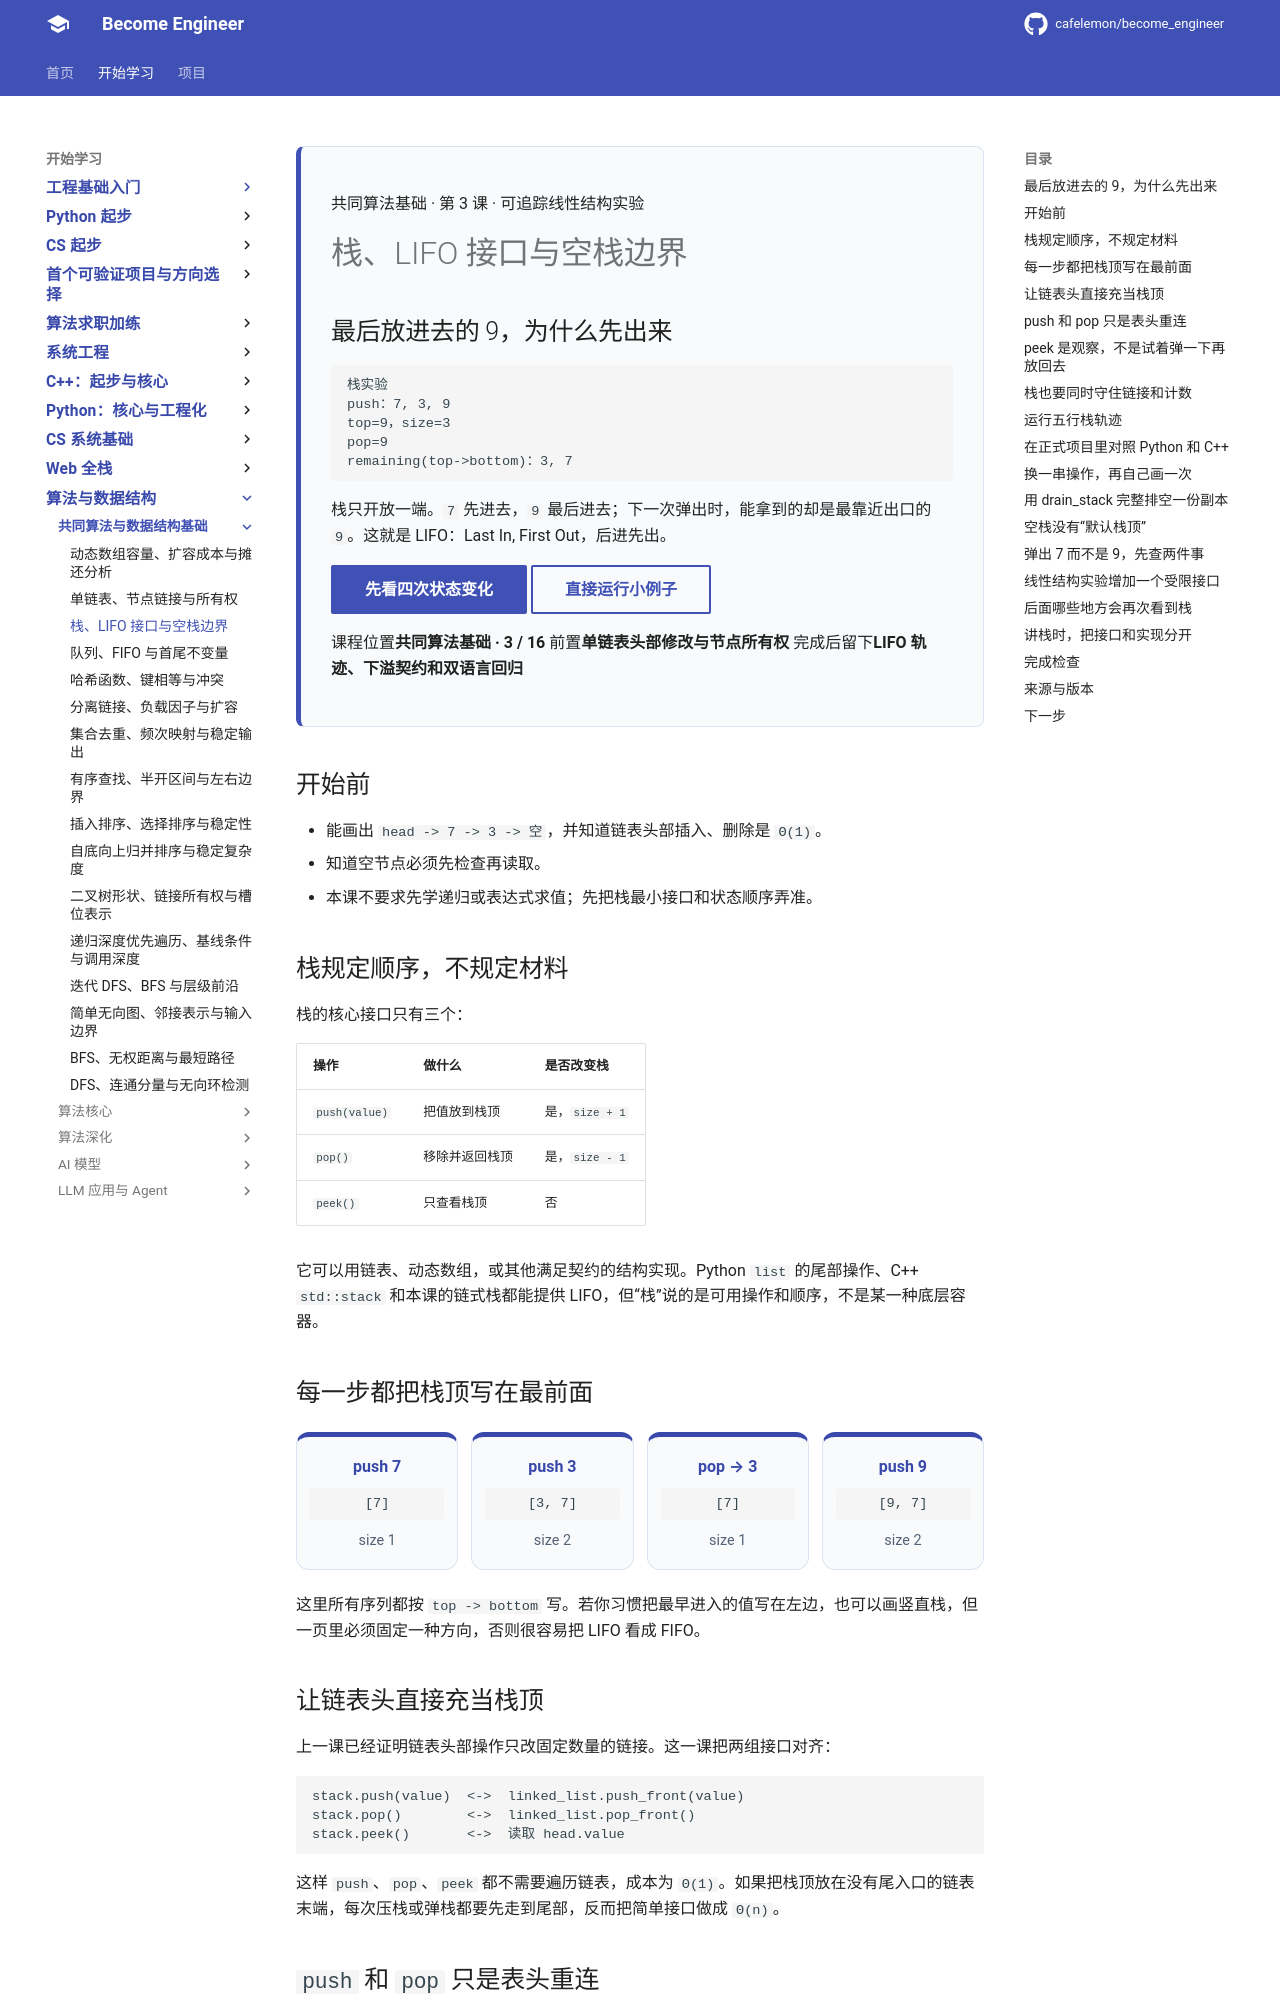

repository: cafelemon/become_engineer · page: learning-paths/cs-core/07-stack-lifo-interface-underflow/index.html · generator: mkdocs

<div class="be-tutor-mount" data-tutor-lesson="cs-core-07" aria-hidden="true"></div>

<section id="overview-stack-output" class="be-page-hero be-lesson-hero" data-learning-context="overview-stack-output" data-context-type="overview" markdown="1">

<span class="be-lesson-kicker">共同算法基础 · 第 3 课 · 可追踪线性结构实验</span>

# 栈、LIFO 接口与空栈边界

## 最后放进去的 9，为什么先出来

```text
栈实验
push：7, 3, 9
top=9，size=3
pop=9
remaining(top->bottom)：3, 7
```

栈只开放一端。`7` 先进去，`9` 最后进去；下一次弹出时，能拿到的却是最靠近出口的 `9`。这就是 LIFO：Last In, First Out，后进先出。

[先看四次状态变化](#example-stack-trace){ .md-button .md-button--primary }
[直接运行小例子](#reproduce-stack-micro){ .md-button }

<div class="be-lesson-facts" markdown="1">
<span>课程位置<strong>共同算法基础 · 3 / 16</strong></span>
<span>前置<strong>单链表头部修改与节点所有权</strong></span>
<span>完成后留下<strong>LIFO 轨迹、下溢契约和双语言回归</strong></span>
</div>

</section>

## 开始前

- 能画出 `head -> 7 -> 3 -> 空`，并知道链表头部插入、删除是 `Θ(1)`。
- 知道空节点必须先检查再读取。
- 本课不要求先学递归或表达式求值；先把栈最小接口和状态顺序弄准。

<section id="concept-lifo-contract" data-learning-context="concept-lifo-contract" data-context-type="concept" markdown="1">

## 栈规定顺序，不规定材料

栈的核心接口只有三个：

| 操作 | 做什么 | 是否改变栈 |
| --- | --- | --- |
| `push(value)` | 把值放到栈顶 | 是，`size + 1` |
| `pop()` | 移除并返回栈顶 | 是，`size - 1` |
| `peek()` | 只查看栈顶 | 否 |

它可以用链表、动态数组，或其他满足契约的结构实现。Python `list` 的尾部操作、C++ `std::stack` 和本课的链式栈都能提供 LIFO，但“栈”说的是可用操作和顺序，不是某一种底层容器。

</section>

<section id="example-stack-trace" data-learning-context="example-stack-trace" data-context-type="example" markdown="1">

## 每一步都把栈顶写在最前面

<div class="be-stack-trace" role="img" aria-label="依次 push 7、push 3、pop、push 9，栈顶到栈底从 7 变成 3 7，再回到 7，最后变成 9 7">
  <div><strong>push 7</strong><code>[7]</code><span>size 1</span></div>
  <div><strong>push 3</strong><code>[3, 7]</code><span>size 2</span></div>
  <div><strong>pop → 3</strong><code>[7]</code><span>size 1</span></div>
  <div><strong>push 9</strong><code>[9, 7]</code><span>size 2</span></div>
</div>

这里所有序列都按 `top -> bottom` 写。若你习惯把最早进入的值写在左边，也可以画竖直栈，但一页里必须固定一种方向，否则很容易把 LIFO 看成 FIFO。

</section>

<section id="concept-head-as-top" data-learning-context="concept-head-as-top" data-context-type="concept" markdown="1">
